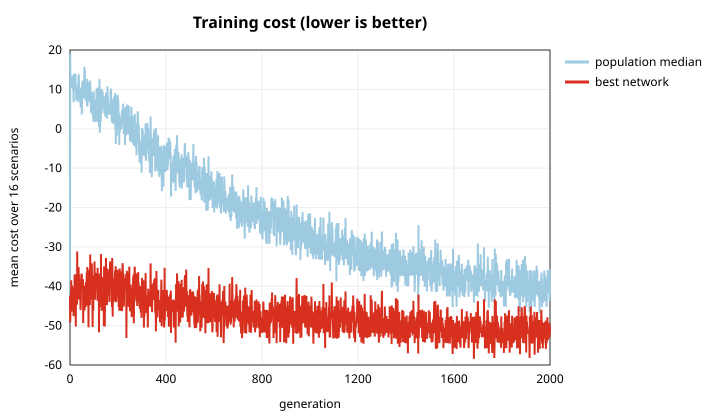

Source data for this figure (header and first rows):
generation, best_cost, median_cost, best_success, seconds, checkpoint_val
0, -42.48, -42.48, 0.7969, 0.4288, 
1, -49.2, 18.95, 0.875, 0.8436, 
2, -46.24, 11.02, 0.8438, 1.259, 
3, -42.09, 13.38, 0.7969, 1.666, 
4, -42.3, 10.44, 0.7969, 2.084, 
5, -38.49, 11.24, 0.75, 2.507, 
6, -41.25, 11.49, 0.7812, 2.93, 
7, -44, 12.34, 0.8125, 3.341, 
8, -46.43, 11.23, 0.8594, 3.756, 
9, -39.85, 12.72, 0.7656, 4.157, 
10, -45, 11.55, 0.8281, 4.568, 
11, -40.94, 13.44, 0.7969, 4.988, 
12, -44.86, 10.05, 0.8281, 5.4, 
13, -42.43, 12.81, 0.7969, 5.823, 
14, -42.05, 9.64, 0.7969, 6.241, 
15, -47.6, 6.716, 0.875, 6.659, 
16, -40.52, 13.94, 0.7969, 7.079, 
17, -42.25, 10.59, 0.7969, 7.506, 
18, -46.65, 10.56, 0.8438, 7.928, 
19, -36.98, 11.98, 0.75, 8.354, 
20, -40.7, 14.06, 0.7812, 8.769, 
21, -37, 9.88, 0.7344, 9.183, 
22, -40.97, 9.636, 0.8125, 9.598, 
23, -39.5, 13.78, 0.7656, 10.01, 
24, -50.25, 9.415, 0.8906, 10.44, 
25, -41.08, 9.905, 0.7812, 10.86, 
26, -39.71, 7.607, 0.7656, 11.27, 
27, -39.53, 7.648, 0.7812, 11.69, 
28, -36.89, 8.838, 0.7344, 12.11, 
29, -44.7, 7.333, 0.8438, 12.53, 
30, -31.15, 10.57, 0.6719, 12.95, 
31, -39.46, 6.891, 0.7656, 13.36, 
32, -41.98, 7.059, 0.7969, 13.77, 
33, -43.28, 11.57, 0.8125, 14.19, 
34, -40.01, 8.943, 0.7656, 14.61, 
35, -41.59, 7.743, 0.8125, 15.02, 
36, -35.11, 13.85, 0.7188, 15.44, 
37, -42.32, 12.92, 0.8125, 15.86, 
38, -36.98, 8.493, 0.75, 16.28, 
39, -40.99, 10.09, 0.7969, 16.69, 
40, -43.42, 8.662, 0.8125, 17.1, 
41, -41.82, 9.907, 0.8125, 17.52, 
42, -39.6, 6.905, 0.7656, 17.94, 
43, -43.68, 7.556, 0.8125, 18.35, 
44, -46.06, 5.532, 0.8438, 18.77, 
45, -43.99, 9.143, 0.8125, 19.19, 
46, -39.66, 5.411, 0.7656, 19.61, 
47, -38.49, 10.51, 0.75, 20.03, 
48, -36.79, 9.5, 0.7344, 20.45, 
49, -37.22, 3.612, 0.7344, 20.87, 
50, -39.44, 7.216, 0.7656, 21.29, 
51, -39.84, 11.82, 0.7656, 21.71, 
52, -40.45, 10.49, 0.7812, 22.13, 
53, -41.15, 9.661, 0.7812, 22.55, 
54, -38.21, 12.29, 0.7656, 22.96, 
55, -49.37, 9.496, 0.875, 23.4, 
56, -41.09, 8.839, 0.7812, 23.82, 
57, -41.13, 7.642, 0.7812, 24.25, 
58, -45.06, 9.884, 0.8281, 24.66, 
59, -42.26, 11.79, 0.7969, 25.09, 
... 1,941 more rows
